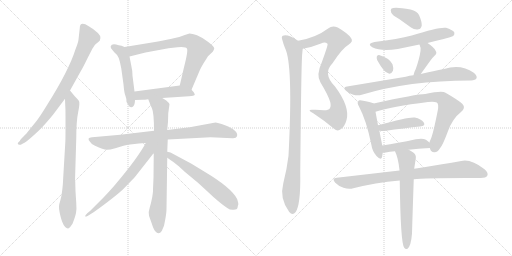
t = 0.00 s
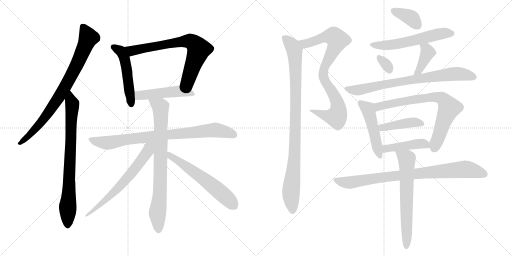
t = 3.39 s
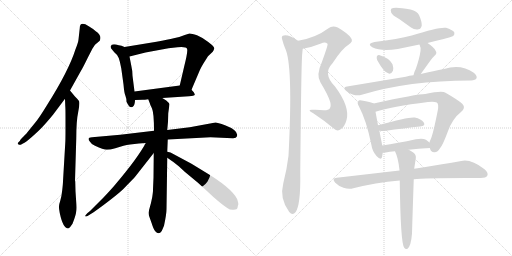
t = 6.79 s
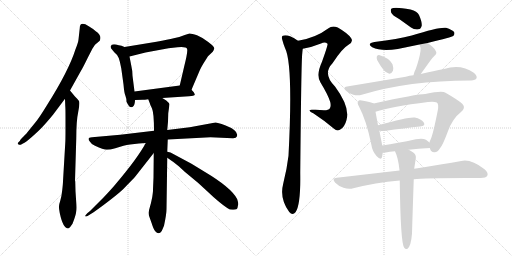
t = 10.18 s
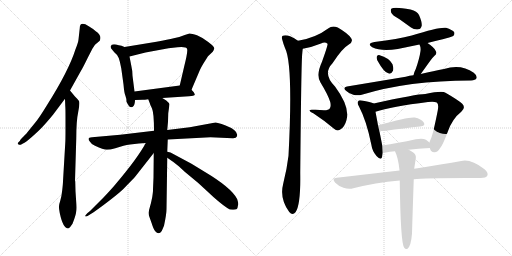
t = 13.57 s
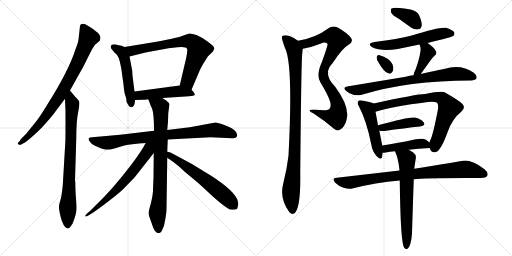
t = 16.96 s

The animated SVG that drew these frames (rendered in a browser with its animation timeline set to each time). Animation: 22 CSS @keyframes rules; one cycle of 16.96 s.

<svg version="1.1" viewBox="0 0 2048 1024" xmlns="http://www.w3.org/2000/svg">
  <g stroke="lightgray" stroke-dasharray="1,1" stroke-width="1" transform="scale(4, 4)">
    <line x1="0" y1="0" x2="256" y2="256"></line>
    <line x1="256" y1="0" x2="0" y2="256"></line>
    <line x1="128" y1="0" x2="128" y2="256"></line>
    <line x1="0" y1="128" x2="256" y2="128"></line>
    <line x1="256" y1="0" x2="512" y2="256"></line>
    <line x1="512" y1="0" x2="256" y2="256"></line>
    <line x1="384" y1="0" x2="384" y2="256"></line>
    <line x1="256" y1="128" x2="512" y2="128"></line>
  </g>
<g transform="scale(1, -1) translate(0, -850)">
   <style type="text/css">
    @keyframes keyframes0 {
      from {
       stroke: black;
       stroke-dashoffset: 812;
       stroke-width: 128;
       }
       73% {
       animation-timing-function: step-end;
       stroke: black;
       stroke-dashoffset: 0;
       stroke-width: 128;
       }
       to {
       stroke: black;
       stroke-width: 1024;
       }
       }
       #make-me-a-hanzi-animation-0 {
         animation: keyframes0 0.910807s both;
         animation-delay: 0.000000s;
         animation-timing-function: linear;
       }
    @keyframes keyframes1 {
      from {
       stroke: black;
       stroke-dashoffset: 791;
       stroke-width: 128;
       }
       72% {
       animation-timing-function: step-end;
       stroke: black;
       stroke-dashoffset: 0;
       stroke-width: 128;
       }
       to {
       stroke: black;
       stroke-width: 1024;
       }
       }
       #make-me-a-hanzi-animation-1 {
         animation: keyframes1 0.893717s both;
         animation-delay: 0.910807s;
         animation-timing-function: linear;
       }
    @keyframes keyframes2 {
      from {
       stroke: black;
       stroke-dashoffset: 512;
       stroke-width: 128;
       }
       63% {
       animation-timing-function: step-end;
       stroke: black;
       stroke-dashoffset: 0;
       stroke-width: 128;
       }
       to {
       stroke: black;
       stroke-width: 1024;
       }
       }
       #make-me-a-hanzi-animation-2 {
         animation: keyframes2 0.666667s both;
         animation-delay: 1.804524s;
         animation-timing-function: linear;
       }
    @keyframes keyframes3 {
      from {
       stroke: black;
       stroke-dashoffset: 727;
       stroke-width: 128;
       }
       70% {
       animation-timing-function: step-end;
       stroke: black;
       stroke-dashoffset: 0;
       stroke-width: 128;
       }
       to {
       stroke: black;
       stroke-width: 1024;
       }
       }
       #make-me-a-hanzi-animation-3 {
         animation: keyframes3 0.841634s both;
         animation-delay: 2.471191s;
         animation-timing-function: linear;
       }
    @keyframes keyframes4 {
      from {
       stroke: black;
       stroke-dashoffset: 490;
       stroke-width: 128;
       }
       61% {
       animation-timing-function: step-end;
       stroke: black;
       stroke-dashoffset: 0;
       stroke-width: 128;
       }
       to {
       stroke: black;
       stroke-width: 1024;
       }
       }
       #make-me-a-hanzi-animation-4 {
         animation: keyframes4 0.648763s both;
         animation-delay: 3.312825s;
         animation-timing-function: linear;
       }
    @keyframes keyframes5 {
      from {
       stroke: black;
       stroke-dashoffset: 836;
       stroke-width: 128;
       }
       73% {
       animation-timing-function: step-end;
       stroke: black;
       stroke-dashoffset: 0;
       stroke-width: 128;
       }
       to {
       stroke: black;
       stroke-width: 1024;
       }
       }
       #make-me-a-hanzi-animation-5 {
         animation: keyframes5 0.930339s both;
         animation-delay: 3.961588s;
         animation-timing-function: linear;
       }
    @keyframes keyframes6 {
      from {
       stroke: black;
       stroke-dashoffset: 799;
       stroke-width: 128;
       }
       72% {
       animation-timing-function: step-end;
       stroke: black;
       stroke-dashoffset: 0;
       stroke-width: 128;
       }
       to {
       stroke: black;
       stroke-width: 1024;
       }
       }
       #make-me-a-hanzi-animation-6 {
         animation: keyframes6 0.900228s both;
         animation-delay: 4.891927s;
         animation-timing-function: linear;
       }
    @keyframes keyframes7 {
      from {
       stroke: black;
       stroke-dashoffset: 657;
       stroke-width: 128;
       }
       68% {
       animation-timing-function: step-end;
       stroke: black;
       stroke-dashoffset: 0;
       stroke-width: 128;
       }
       to {
       stroke: black;
       stroke-width: 1024;
       }
       }
       #make-me-a-hanzi-animation-7 {
         animation: keyframes7 0.784668s both;
         animation-delay: 5.792155s;
         animation-timing-function: linear;
       }
    @keyframes keyframes8 {
      from {
       stroke: black;
       stroke-dashoffset: 601;
       stroke-width: 128;
       }
       66% {
       animation-timing-function: step-end;
       stroke: black;
       stroke-dashoffset: 0;
       stroke-width: 128;
       }
       to {
       stroke: black;
       stroke-width: 1024;
       }
       }
       #make-me-a-hanzi-animation-8 {
         animation: keyframes8 0.739095s both;
         animation-delay: 6.576823s;
         animation-timing-function: linear;
       }
    @keyframes keyframes9 {
      from {
       stroke: black;
       stroke-dashoffset: 844;
       stroke-width: 128;
       }
       73% {
       animation-timing-function: step-end;
       stroke: black;
       stroke-dashoffset: 0;
       stroke-width: 128;
       }
       to {
       stroke: black;
       stroke-width: 1024;
       }
       }
       #make-me-a-hanzi-animation-9 {
         animation: keyframes9 0.936849s both;
         animation-delay: 7.315918s;
         animation-timing-function: linear;
       }
    @keyframes keyframes10 {
      from {
       stroke: black;
       stroke-dashoffset: 964;
       stroke-width: 128;
       }
       76% {
       animation-timing-function: step-end;
       stroke: black;
       stroke-dashoffset: 0;
       stroke-width: 128;
       }
       to {
       stroke: black;
       stroke-width: 1024;
       }
       }
       #make-me-a-hanzi-animation-10 {
         animation: keyframes10 1.034505s both;
         animation-delay: 8.252767s;
         animation-timing-function: linear;
       }
    @keyframes keyframes11 {
      from {
       stroke: black;
       stroke-dashoffset: 375;
       stroke-width: 128;
       }
       55% {
       animation-timing-function: step-end;
       stroke: black;
       stroke-dashoffset: 0;
       stroke-width: 128;
       }
       to {
       stroke: black;
       stroke-width: 1024;
       }
       }
       #make-me-a-hanzi-animation-11 {
         animation: keyframes11 0.555176s both;
         animation-delay: 9.287272s;
         animation-timing-function: linear;
       }
    @keyframes keyframes12 {
      from {
       stroke: black;
       stroke-dashoffset: 576;
       stroke-width: 128;
       }
       65% {
       animation-timing-function: step-end;
       stroke: black;
       stroke-dashoffset: 0;
       stroke-width: 128;
       }
       to {
       stroke: black;
       stroke-width: 1024;
       }
       }
       #make-me-a-hanzi-animation-12 {
         animation: keyframes12 0.718750s both;
         animation-delay: 9.842448s;
         animation-timing-function: linear;
       }
    @keyframes keyframes13 {
      from {
       stroke: black;
       stroke-dashoffset: 318;
       stroke-width: 128;
       }
       51% {
       animation-timing-function: step-end;
       stroke: black;
       stroke-dashoffset: 0;
       stroke-width: 128;
       }
       to {
       stroke: black;
       stroke-width: 1024;
       }
       }
       #make-me-a-hanzi-animation-13 {
         animation: keyframes13 0.508789s both;
         animation-delay: 10.561198s;
         animation-timing-function: linear;
       }
    @keyframes keyframes14 {
      from {
       stroke: black;
       stroke-dashoffset: 397;
       stroke-width: 128;
       }
       56% {
       animation-timing-function: step-end;
       stroke: black;
       stroke-dashoffset: 0;
       stroke-width: 128;
       }
       to {
       stroke: black;
       stroke-width: 1024;
       }
       }
       #make-me-a-hanzi-animation-14 {
         animation: keyframes14 0.573079s both;
         animation-delay: 11.069987s;
         animation-timing-function: linear;
       }
    @keyframes keyframes15 {
      from {
       stroke: black;
       stroke-dashoffset: 773;
       stroke-width: 128;
       }
       72% {
       animation-timing-function: step-end;
       stroke: black;
       stroke-dashoffset: 0;
       stroke-width: 128;
       }
       to {
       stroke: black;
       stroke-width: 1024;
       }
       }
       #make-me-a-hanzi-animation-15 {
         animation: keyframes15 0.879069s both;
         animation-delay: 11.643066s;
         animation-timing-function: linear;
       }
    @keyframes keyframes16 {
      from {
       stroke: black;
       stroke-dashoffset: 487;
       stroke-width: 128;
       }
       61% {
       animation-timing-function: step-end;
       stroke: black;
       stroke-dashoffset: 0;
       stroke-width: 128;
       }
       to {
       stroke: black;
       stroke-width: 1024;
       }
       }
       #make-me-a-hanzi-animation-16 {
         animation: keyframes16 0.646322s both;
         animation-delay: 12.522135s;
         animation-timing-function: linear;
       }
    @keyframes keyframes17 {
      from {
       stroke: black;
       stroke-dashoffset: 752;
       stroke-width: 128;
       }
       71% {
       animation-timing-function: step-end;
       stroke: black;
       stroke-dashoffset: 0;
       stroke-width: 128;
       }
       to {
       stroke: black;
       stroke-width: 1024;
       }
       }
       #make-me-a-hanzi-animation-17 {
         animation: keyframes17 0.861979s both;
         animation-delay: 13.168457s;
         animation-timing-function: linear;
       }
    @keyframes keyframes18 {
      from {
       stroke: black;
       stroke-dashoffset: 425;
       stroke-width: 128;
       }
       58% {
       animation-timing-function: step-end;
       stroke: black;
       stroke-dashoffset: 0;
       stroke-width: 128;
       }
       to {
       stroke: black;
       stroke-width: 1024;
       }
       }
       #make-me-a-hanzi-animation-18 {
         animation: keyframes18 0.595866s both;
         animation-delay: 14.030436s;
         animation-timing-function: linear;
       }
    @keyframes keyframes19 {
      from {
       stroke: black;
       stroke-dashoffset: 440;
       stroke-width: 128;
       }
       59% {
       animation-timing-function: step-end;
       stroke: black;
       stroke-dashoffset: 0;
       stroke-width: 128;
       }
       to {
       stroke: black;
       stroke-width: 1024;
       }
       }
       #make-me-a-hanzi-animation-19 {
         animation: keyframes19 0.608073s both;
         animation-delay: 14.626302s;
         animation-timing-function: linear;
       }
    @keyframes keyframes20 {
      from {
       stroke: black;
       stroke-dashoffset: 856;
       stroke-width: 128;
       }
       74% {
       animation-timing-function: step-end;
       stroke: black;
       stroke-dashoffset: 0;
       stroke-width: 128;
       }
       to {
       stroke: black;
       stroke-width: 1024;
       }
       }
       #make-me-a-hanzi-animation-20 {
         animation: keyframes20 0.946615s both;
         animation-delay: 15.234375s;
         animation-timing-function: linear;
       }
    @keyframes keyframes21 {
      from {
       stroke: black;
       stroke-dashoffset: 654;
       stroke-width: 128;
       }
       68% {
       animation-timing-function: step-end;
       stroke: black;
       stroke-dashoffset: 0;
       stroke-width: 128;
       }
       to {
       stroke: black;
       stroke-width: 1024;
       }
       }
       #make-me-a-hanzi-animation-21 {
         animation: keyframes21 0.782227s both;
         animation-delay: 16.180990s;
         animation-timing-function: linear;
       }
</style>
<path d="M 280.0 488.5 L 324.0 567.5 Q 331.0 578.5 352.0 621.5 L 370.0 656.5 L 380.0 671.5 L 399.0 687.5 Q 409.0 708.5 383.0 725.5 Q 372.0 735.5 355.0 745.5 Q 319.0 767.5 319.0 737.5 L 314.0 692.5 Q 313.0 680.5 302.0 653.5 Q 275.0 567.5 187.0 428.5 Q 157.0 379.5 142.0 361.5 L 108.0 319.5 Q 107.0 317.5 94.0 304.5 Q 80.0 291.5 80.0 287.5 L 72.0 279.5 Q 69.0 275.5 74.0 272.5 Q 78.0 269.5 83.0 271.5 L 92.0 276.5 Q 102.0 280.5 126.0 301.5 Q 159.0 330.5 174.0 347.5 Q 189.0 363.5 212.0 391.5 L 260.0 455.5 L 280.0 488.5 Z" fill="lightgray"></path> 
<path d="M 261.0 277.5 L 252.0 125.5 Q 252.0 117.5 249.0 90.5 Q 246.0 62.5 241.0 47.5 Q 236.0 32.5 236.0 25.5 Q 235.0 17.5 239.0 -1.5 Q 252.0 -63.5 273.0 -63.5 Q 278.0 -60.5 280.0 -58.5 L 290.0 -44.5 Q 301.0 -16.5 304.0 -1.5 Q 307.0 13.5 305.0 39.5 L 302.0 85.5 L 301.0 123.5 Q 301.0 125.5 300.0 127.5 L 305.0 295.5 Q 305.0 367.5 313.0 403.5 Q 320.0 438.5 316.0 446.5 Q 311.0 453.5 299.0 465.5 L 280.0 488.5 C 261.0 511.5 259.0 485.5 260.0 455.5 L 261.0 427.5 Q 262.0 417.5 262.0 383.5 L 262.0 333.5 Q 262.0 287.5 261.0 277.5 Z" fill="lightgray"></path> 
<path d="M 498.0 662.5 L 486.0 667.5 L 475.0 669.5 Q 446.0 677.5 443.0 665.5 Q 442.0 665.5 444.0 657.5 L 457.0 641.5 Q 469.0 632.5 475.0 618.5 Q 480.0 604.5 485.0 577.5 L 494.0 512.5 Q 497.0 476.5 502.0 466.5 Q 506.0 456.5 506.0 443.5 Q 506.0 442.5 515.0 427.5 Q 519.0 421.5 527.0 421.5 Q 530.0 423.5 531.0 423.5 Q 540.0 429.5 540.0 450.5 L 538.0 484.5 L 530.0 547.5 Q 530.0 567.5 525.0 588.5 L 518.0 624.5 C 512.0 653.5 512.0 656.5 498.0 662.5 Z" fill="lightgray"></path> 
<path d="M 766.0 491.5 L 800.0 571.5 Q 807.0 585.5 813.0 595.5 L 832.0 625.5 L 851.0 643.5 Q 855.0 648.5 857.0 656.5 Q 858.0 663.5 833.0 682.5 Q 808.0 701.5 788.0 709.5 Q 767.0 716.5 758.0 716.5 L 739.0 710.5 Q 717.0 701.5 695.0 697.5 Q 673.0 692.5 626.0 683.5 L 498.0 662.5 C 468.0 657.5 489.0 617.5 518.0 624.5 L 582.0 640.5 L 674.0 657.5 L 710.0 661.5 Q 746.0 664.5 748.0 655.5 Q 753.0 647.5 736.0 581.5 L 719.0 508.5 C 712.0 479.5 754.0 463.5 766.0 491.5 Z" fill="lightgray"></path> 
<path d="M 649.0 458.5 L 756.0 465.5 Q 777.0 467.5 779.0 470.5 Q 780.0 472.5 775.0 481.5 L 766.0 491.5 C 747.0 512.5 747.0 512.5 719.0 508.5 L 538.0 484.5 C 508.0 480.5 510.0 449.5 540.0 450.5 L 570.0 451.5 Q 572.0 450.5 593.0 453.5 L 649.0 458.5 Z" fill="lightgray"></path> 
<path d="M 671.0 292.5 L 842.0 301.5 L 930.0 297.5 Q 945.0 296.5 948.0 305.5 Q 955.0 328.5 900.0 349.5 Q 870.0 360.5 862.0 360.5 L 759.0 341.5 L 669.0 330.5 L 616.0 327.5 L 481.0 311.5 L 368.0 301.5 Q 345.0 300.5 360.0 283.5 Q 367.0 271.5 380.0 267.5 Q 414.0 251.5 427.0 251.5 Q 440.0 251.5 461.0 257.5 L 494.0 267.5 Q 498.0 269.5 538.0 274.5 Q 577.0 278.5 583.0 278.5 L 671.0 292.5 Z" fill="lightgray"></path> 
<path d="M 669.0 243.5 L 671.0 292.5 L 669.0 330.5 L 672.0 363.5 L 673.0 397.5 L 678.0 433.5 Q 676.0 439.5 665.0 448.5 Q 654.0 456.5 649.0 458.5 C 623.0 474.5 582.0 481.5 593.0 453.5 L 600.0 435.5 Q 600.0 433.5 608.0 416.5 Q 616.0 399.5 616.0 327.5 L 615.0 238.5 L 614.0 139.5 L 612.0 93.5 Q 613.0 88.5 609.0 62.5 Q 604.0 36.5 599.0 20.5 Q 593.0 4.5 596.0 -12.5 L 607.0 -43.5 Q 614.0 -66.5 621.0 -74.5 Q 635.0 -91.5 647.0 -73.5 L 656.0 -52.5 Q 666.0 -6.5 666.0 14.5 L 669.0 219.5 L 669.0 243.5 Z" fill="lightgray"></path> 
<path d="M 583.0 278.5 Q 551.0 218.5 462.0 113.5 Q 448.0 96.5 416.0 62.5 L 360.0 6.5 L 349.0 -2.5 Q 341.0 -11.5 341.0 -12.5 Q 335.0 -28.5 413.0 29.5 Q 490.0 87.5 501.0 102.5 L 537.0 139.5 Q 541.0 143.5 553.0 159.5 L 615.0 238.5 C 654.0 288.5 605.0 318.5 583.0 278.5 Z" fill="lightgray"></path> 
<path d="M 953.0 38.5 L 950.0 49.5 Q 950.0 51.5 948.0 55.5 Q 924.0 100.5 820.0 162.5 L 766.0 195.5 L 682.0 240.5 L 669.0 243.5 C 640.0 250.5 644.0 236.5 669.0 219.5 L 689.0 205.5 Q 692.0 204.5 696.0 200.5 L 715.0 185.5 L 740.0 162.5 L 793.0 118.5 L 831.0 83.5 Q 876.0 40.5 909.0 18.5 Q 921.0 9.5 935.0 11.5 Q 949.0 12.5 950.0 19.5 L 952.0 29.5 L 953.0 30.5 L 953.0 38.5 Z" fill="lightgray"></path> 
<path d="M 1211.0 655.0 Q 1247.0 661.0 1284.0 676.0 Q 1300.0 685.0 1310.0 675.0 Q 1313.0 672.0 1288.0 603.0 Q 1263.0 549.0 1282.0 520.0 Q 1312.0 471.0 1321.0 442.0 Q 1325.0 424.0 1319.0 416.0 Q 1315.0 409.0 1296.0 409.0 Q 1274.0 412.0 1250.0 411.0 Q 1225.0 412.0 1253.0 397.0 Q 1296.0 369.0 1336.0 335.0 Q 1351.0 322.0 1364.0 334.0 Q 1379.0 344.0 1386.0 370.0 Q 1401.0 422.0 1340.0 504.0 Q 1289.0 555.0 1330.0 597.0 Q 1369.0 657.0 1394.0 671.0 Q 1415.0 684.0 1404.0 698.0 Q 1391.0 717.0 1351.0 740.0 Q 1329.0 749.0 1314.0 737.0 Q 1262.0 698.0 1192.0 687.0 C 1163.0 681.0 1182.0 649.0 1211.0 655.0 Z" fill="lightgray"></path> 
<path d="M 1192.0 687.0 Q 1150.0 715.0 1131.0 707.0 Q 1124.0 703.0 1130.0 688.0 Q 1134.0 672.0 1140.0 658.0 Q 1173.0 594.0 1154.0 227.0 Q 1148.0 176.0 1133.0 116.0 Q 1117.0 56.0 1157.0 2.0 Q 1170.0 -14.0 1182.0 1.0 Q 1203.0 29.0 1201.0 156.0 Q 1205.0 607.0 1209.0 636.0 Q 1210.0 648.0 1211.0 655.0 C 1213.0 674.0 1213.0 674.0 1192.0 687.0 Z" fill="lightgray"></path> 
<path d="M 1598.0 773.0 L 1644.0 740.0 Q 1659.0 730.0 1674.0 733.0 Q 1684.0 734.0 1687.0 748.0 Q 1688.0 763.0 1676.0 790.0 Q 1669.0 805.0 1642.0 812.0 Q 1576.0 824.0 1565.0 815.0 Q 1561.0 811.0 1565.0 799.0 Q 1569.0 789.0 1598.0 773.0 Z" fill="lightgray"></path> 
<path d="M 1710.0 678.0 Q 1809.0 702.0 1813.0 706.0 Q 1820.0 713.0 1817.0 721.0 Q 1810.0 731.0 1784.0 739.0 Q 1757.0 743.0 1647.0 708.0 Q 1592.0 693.0 1498.0 682.0 Q 1465.0 676.0 1489.0 661.0 Q 1525.0 643.0 1591.0 654.0 L 1678.0 672.0 L 1710.0 678.0 Z" fill="lightgray"></path> 
<path d="M 1509.0 609.0 Q 1537.0 558.0 1555.0 556.0 Q 1565.0 553.0 1572.0 567.0 Q 1575.0 577.0 1570.0 593.0 Q 1558.0 618.0 1516.0 630.0 Q 1509.0 631.0 1507.0 623.0 Q 1506.0 617.0 1509.0 609.0 Z" fill="lightgray"></path> 
<path d="M 1683.0 554.0 L 1721.0 607.0 Q 1727.0 616.0 1737.0 626.0 Q 1750.0 636.0 1743.0 646.0 Q 1736.0 661.0 1710.0 678.0 C 1685.0 695.0 1666.0 700.0 1678.0 672.0 Q 1684.0 660.0 1682.0 646.0 Q 1678.0 616.0 1663.0 574.0 Q 1656.0 561.0 1654.0 549.0 C 1648.0 520.0 1666.0 530.0 1683.0 554.0 Z" fill="lightgray"></path> 
<path d="M 1654.0 549.0 Q 1638.0 548.0 1623.0 543.0 L 1388.0 504.0 Q 1369.0 501.0 1384.0 487.0 Q 1397.0 475.0 1413.0 471.0 Q 1432.0 467.0 1447.0 471.0 Q 1634.0 528.0 1882.0 528.0 L 1884.0 528.0 Q 1902.0 529.0 1906.0 537.0 Q 1910.0 547.0 1895.0 559.0 Q 1844.0 595.0 1776.0 574.0 Q 1736.0 567.0 1683.0 554.0 L 1654.0 549.0 Z" fill="lightgray"></path> 
<path d="M 1495.0 436.0 Q 1483.0 442.0 1447.0 448.0 Q 1435.0 451.0 1433.0 445.0 Q 1427.0 439.0 1436.0 424.0 Q 1466.0 367.0 1485.0 273.0 Q 1489.0 245.0 1506.0 226.0 Q 1524.0 207.0 1528.0 221.0 Q 1529.0 228.0 1531.0 239.0 L 1529.0 268.0 Q 1519.0 320.0 1517.0 327.0 L 1512.0 349.0 L 1502.0 403.0 C 1497.0 432.0 1496.0 436.0 1495.0 436.0 Z" fill="lightgray"></path> 
<path d="M 1719.0 258.0 L 1720.0 256.0 Q 1724.0 240.0 1738.0 241.0 Q 1751.0 242.0 1760.0 257.0 Q 1770.0 267.0 1791.0 323.0 Q 1809.0 375.0 1845.0 403.0 Q 1864.0 419.0 1849.0 435.0 Q 1831.0 451.0 1782.0 479.0 Q 1769.0 488.0 1701.0 474.0 Q 1667.0 474.0 1495.0 436.0 C 1466.0 430.0 1473.0 394.0 1502.0 403.0 Q 1565.0 424.0 1712.0 442.0 Q 1737.0 445.0 1747.0 440.0 Q 1756.0 434.0 1751.0 408.0 Q 1732.0 311.0 1722.0 291.0 Q 1719.0 287.0 1718.0 280.0 L 1719.0 258.0 Z" fill="lightgray"></path> 
<path d="M 1517.0 327.0 Q 1526.0 326.0 1538.0 326.0 Q 1620.0 338.0 1680.0 344.0 Q 1704.0 347.0 1695.0 360.0 Q 1685.0 375.0 1659.0 380.0 Q 1638.0 384.0 1512.0 349.0 C 1483.0 341.0 1487.0 330.0 1517.0 327.0 Z" fill="lightgray"></path> 
<path d="M 1635.0 251.0 Q 1671.0 255.0 1719.0 258.0 C 1746.0 260.0 1742.0 262.0 1718.0 280.0 Q 1712.0 284.0 1704.0 291.0 Q 1691.0 298.0 1663.0 293.0 Q 1590.0 277.0 1529.0 268.0 C 1499.0 264.0 1501.0 237.0 1531.0 239.0 Q 1535.0 239.0 1543.0 240.0 Q 1558.0 244.0 1580.0 245.0 L 1635.0 251.0 Z" fill="lightgray"></path> 
<path d="M 1655.0 133.0 Q 1704.0 139.0 1923.0 138.0 Q 1944.0 138.0 1949.0 147.0 Q 1955.0 159.0 1938.0 173.0 Q 1884.0 215.0 1845.0 206.0 Q 1773.0 193.0 1657.0 175.0 L 1598.0 168.0 L 1347.0 139.0 Q 1325.0 138.0 1341.0 119.0 Q 1356.0 104.0 1374.0 99.0 Q 1396.0 92.0 1413.0 97.0 Q 1500.0 119.0 1599.0 128.0 L 1655.0 133.0 Z" fill="lightgray"></path> 
<path d="M 1599.0 128.0 Q 1602.0 -124.0 1617.0 -141.0 Q 1621.0 -148.0 1629.0 -146.0 Q 1644.0 -137.0 1648.0 -84.0 Q 1648.0 -78.0 1655.0 133.0 L 1657.0 175.0 Q 1657.0 178.0 1663.0 215.0 Q 1666.0 231.0 1653.0 240.0 Q 1643.0 247.0 1635.0 251.0 C 1609.0 266.0 1568.0 273.0 1580.0 245.0 Q 1593.0 218.0 1598.0 170.0 Q 1597.0 170.0 1598.0 168.0 L 1599.0 128.0 Z" fill="lightgray"></path> 
      <clipPath id="make-me-a-hanzi-clip-0">
      <path d="M 280.0 488.5 L 324.0 567.5 Q 331.0 578.5 352.0 621.5 L 370.0 656.5 L 380.0 671.5 L 399.0 687.5 Q 409.0 708.5 383.0 725.5 Q 372.0 735.5 355.0 745.5 Q 319.0 767.5 319.0 737.5 L 314.0 692.5 Q 313.0 680.5 302.0 653.5 Q 275.0 567.5 187.0 428.5 Q 157.0 379.5 142.0 361.5 L 108.0 319.5 Q 107.0 317.5 94.0 304.5 Q 80.0 291.5 80.0 287.5 L 72.0 279.5 Q 69.0 275.5 74.0 272.5 Q 78.0 269.5 83.0 271.5 L 92.0 276.5 Q 102.0 280.5 126.0 301.5 Q 159.0 330.5 174.0 347.5 Q 189.0 363.5 212.0 391.5 L 260.0 455.5 L 280.0 488.5 Z" fill="lightgray"></path>
      </clipPath>
      <path clip-path="url(#make-me-a-hanzi-clip-0)" d="M 332.0 741.5 L 354.0 699.5 L 323.0 623.5 L 270.0 520.5 L 230.0 453.5 L 158.0 354.5 L 112.0 303.5 L 79.0 277.5 " fill="none" id="make-me-a-hanzi-animation-0" stroke-dasharray="684 1368" stroke-linecap="round"></path>

      <clipPath id="make-me-a-hanzi-clip-1">
      <path d="M 261.0 277.5 L 252.0 125.5 Q 252.0 117.5 249.0 90.5 Q 246.0 62.5 241.0 47.5 Q 236.0 32.5 236.0 25.5 Q 235.0 17.5 239.0 -1.5 Q 252.0 -63.5 273.0 -63.5 Q 278.0 -60.5 280.0 -58.5 L 290.0 -44.5 Q 301.0 -16.5 304.0 -1.5 Q 307.0 13.5 305.0 39.5 L 302.0 85.5 L 301.0 123.5 Q 301.0 125.5 300.0 127.5 L 305.0 295.5 Q 305.0 367.5 313.0 403.5 Q 320.0 438.5 316.0 446.5 Q 311.0 453.5 299.0 465.5 L 280.0 488.5 C 261.0 511.5 259.0 485.5 260.0 455.5 L 261.0 427.5 Q 262.0 417.5 262.0 383.5 L 262.0 333.5 Q 262.0 287.5 261.0 277.5 Z" fill="lightgray"></path>
      </clipPath>
      <path clip-path="url(#make-me-a-hanzi-clip-1)" d="M 282.0 480.5 L 289.0 417.5 L 271.0 -53.5 " fill="none" id="make-me-a-hanzi-animation-1" stroke-dasharray="663 1326" stroke-linecap="round"></path>

      <clipPath id="make-me-a-hanzi-clip-2">
      <path d="M 498.0 662.5 L 486.0 667.5 L 475.0 669.5 Q 446.0 677.5 443.0 665.5 Q 442.0 665.5 444.0 657.5 L 457.0 641.5 Q 469.0 632.5 475.0 618.5 Q 480.0 604.5 485.0 577.5 L 494.0 512.5 Q 497.0 476.5 502.0 466.5 Q 506.0 456.5 506.0 443.5 Q 506.0 442.5 515.0 427.5 Q 519.0 421.5 527.0 421.5 Q 530.0 423.5 531.0 423.5 Q 540.0 429.5 540.0 450.5 L 538.0 484.5 L 530.0 547.5 Q 530.0 567.5 525.0 588.5 L 518.0 624.5 C 512.0 653.5 512.0 656.5 498.0 662.5 Z" fill="lightgray"></path>
      </clipPath>
      <path clip-path="url(#make-me-a-hanzi-clip-2)" d="M 452.0 662.5 L 483.0 646.5 L 499.0 614.5 L 525.0 431.5 " fill="none" id="make-me-a-hanzi-animation-2" stroke-dasharray="384 768" stroke-linecap="round"></path>

      <clipPath id="make-me-a-hanzi-clip-3">
      <path d="M 766.0 491.5 L 800.0 571.5 Q 807.0 585.5 813.0 595.5 L 832.0 625.5 L 851.0 643.5 Q 855.0 648.5 857.0 656.5 Q 858.0 663.5 833.0 682.5 Q 808.0 701.5 788.0 709.5 Q 767.0 716.5 758.0 716.5 L 739.0 710.5 Q 717.0 701.5 695.0 697.5 Q 673.0 692.5 626.0 683.5 L 498.0 662.5 C 468.0 657.5 489.0 617.5 518.0 624.5 L 582.0 640.5 L 674.0 657.5 L 710.0 661.5 Q 746.0 664.5 748.0 655.5 Q 753.0 647.5 736.0 581.5 L 719.0 508.5 C 712.0 479.5 754.0 463.5 766.0 491.5 Z" fill="lightgray"></path>
      </clipPath>
      <path clip-path="url(#make-me-a-hanzi-clip-3)" d="M 506.0 658.5 L 533.0 647.5 L 706.0 681.5 L 752.0 686.5 L 770.0 681.5 L 795.0 653.5 L 751.0 526.5 L 763.0 500.5 " fill="none" id="make-me-a-hanzi-animation-3" stroke-dasharray="599 1198" stroke-linecap="round"></path>

      <clipPath id="make-me-a-hanzi-clip-4">
      <path d="M 649.0 458.5 L 756.0 465.5 Q 777.0 467.5 779.0 470.5 Q 780.0 472.5 775.0 481.5 L 766.0 491.5 C 747.0 512.5 747.0 512.5 719.0 508.5 L 538.0 484.5 C 508.0 480.5 510.0 449.5 540.0 450.5 L 570.0 451.5 Q 572.0 450.5 593.0 453.5 L 649.0 458.5 Z" fill="lightgray"></path>
      </clipPath>
      <path clip-path="url(#make-me-a-hanzi-clip-4)" d="M 547.0 456.5 L 556.0 468.5 L 699.0 484.5 L 773.0 474.5 " fill="none" id="make-me-a-hanzi-animation-4" stroke-dasharray="362 724" stroke-linecap="round"></path>

      <clipPath id="make-me-a-hanzi-clip-5">
      <path d="M 671.0 292.5 L 842.0 301.5 L 930.0 297.5 Q 945.0 296.5 948.0 305.5 Q 955.0 328.5 900.0 349.5 Q 870.0 360.5 862.0 360.5 L 759.0 341.5 L 669.0 330.5 L 616.0 327.5 L 481.0 311.5 L 368.0 301.5 Q 345.0 300.5 360.0 283.5 Q 367.0 271.5 380.0 267.5 Q 414.0 251.5 427.0 251.5 Q 440.0 251.5 461.0 257.5 L 494.0 267.5 Q 498.0 269.5 538.0 274.5 Q 577.0 278.5 583.0 278.5 L 671.0 292.5 Z" fill="lightgray"></path>
      </clipPath>
      <path clip-path="url(#make-me-a-hanzi-clip-5)" d="M 364.0 292.5 L 427.0 279.5 L 624.0 307.5 L 860.0 330.5 L 901.0 324.5 L 936.0 310.5 " fill="none" id="make-me-a-hanzi-animation-5" stroke-dasharray="708 1416" stroke-linecap="round"></path>

      <clipPath id="make-me-a-hanzi-clip-6">
      <path d="M 669.0 243.5 L 671.0 292.5 L 669.0 330.5 L 672.0 363.5 L 673.0 397.5 L 678.0 433.5 Q 676.0 439.5 665.0 448.5 Q 654.0 456.5 649.0 458.5 C 623.0 474.5 582.0 481.5 593.0 453.5 L 600.0 435.5 Q 600.0 433.5 608.0 416.5 Q 616.0 399.5 616.0 327.5 L 615.0 238.5 L 614.0 139.5 L 612.0 93.5 Q 613.0 88.5 609.0 62.5 Q 604.0 36.5 599.0 20.5 Q 593.0 4.5 596.0 -12.5 L 607.0 -43.5 Q 614.0 -66.5 621.0 -74.5 Q 635.0 -91.5 647.0 -73.5 L 656.0 -52.5 Q 666.0 -6.5 666.0 14.5 L 669.0 219.5 L 669.0 243.5 Z" fill="lightgray"></path>
      </clipPath>
      <path clip-path="url(#make-me-a-hanzi-clip-6)" d="M 600.0 451.5 L 643.0 420.5 L 640.0 85.5 L 630.0 1.5 L 634.0 -68.5 " fill="none" id="make-me-a-hanzi-animation-6" stroke-dasharray="671 1342" stroke-linecap="round"></path>

      <clipPath id="make-me-a-hanzi-clip-7">
      <path d="M 583.0 278.5 Q 551.0 218.5 462.0 113.5 Q 448.0 96.5 416.0 62.5 L 360.0 6.5 L 349.0 -2.5 Q 341.0 -11.5 341.0 -12.5 Q 335.0 -28.5 413.0 29.5 Q 490.0 87.5 501.0 102.5 L 537.0 139.5 Q 541.0 143.5 553.0 159.5 L 615.0 238.5 C 654.0 288.5 605.0 318.5 583.0 278.5 Z" fill="lightgray"></path>
      </clipPath>
      <path clip-path="url(#make-me-a-hanzi-clip-7)" d="M 611.0 276.5 L 559.0 200.5 L 476.0 101.5 L 397.0 25.5 L 381.0 18.5 L 378.0 8.5 L 369.0 8.5 L 344.0 -13.5 " fill="none" id="make-me-a-hanzi-animation-7" stroke-dasharray="529 1058" stroke-linecap="round"></path>

      <clipPath id="make-me-a-hanzi-clip-8">
      <path d="M 953.0 38.5 L 950.0 49.5 Q 950.0 51.5 948.0 55.5 Q 924.0 100.5 820.0 162.5 L 766.0 195.5 L 682.0 240.5 L 669.0 243.5 C 640.0 250.5 644.0 236.5 669.0 219.5 L 689.0 205.5 Q 692.0 204.5 696.0 200.5 L 715.0 185.5 L 740.0 162.5 L 793.0 118.5 L 831.0 83.5 Q 876.0 40.5 909.0 18.5 Q 921.0 9.5 935.0 11.5 Q 949.0 12.5 950.0 19.5 L 952.0 29.5 L 953.0 30.5 L 953.0 38.5 Z" fill="lightgray"></path>
      </clipPath>
      <path clip-path="url(#make-me-a-hanzi-clip-8)" d="M 674.0 237.5 L 691.0 219.5 L 832.0 122.5 L 928.0 36.5 L 948.0 34.5 " fill="none" id="make-me-a-hanzi-animation-8" stroke-dasharray="473 946" stroke-linecap="round"></path>

      <clipPath id="make-me-a-hanzi-clip-9">
      <path d="M 1211.0 655.0 Q 1247.0 661.0 1284.0 676.0 Q 1300.0 685.0 1310.0 675.0 Q 1313.0 672.0 1288.0 603.0 Q 1263.0 549.0 1282.0 520.0 Q 1312.0 471.0 1321.0 442.0 Q 1325.0 424.0 1319.0 416.0 Q 1315.0 409.0 1296.0 409.0 Q 1274.0 412.0 1250.0 411.0 Q 1225.0 412.0 1253.0 397.0 Q 1296.0 369.0 1336.0 335.0 Q 1351.0 322.0 1364.0 334.0 Q 1379.0 344.0 1386.0 370.0 Q 1401.0 422.0 1340.0 504.0 Q 1289.0 555.0 1330.0 597.0 Q 1369.0 657.0 1394.0 671.0 Q 1415.0 684.0 1404.0 698.0 Q 1391.0 717.0 1351.0 740.0 Q 1329.0 749.0 1314.0 737.0 Q 1262.0 698.0 1192.0 687.0 C 1163.0 681.0 1182.0 649.0 1211.0 655.0 Z" fill="lightgray"></path>
      </clipPath>
      <path clip-path="url(#make-me-a-hanzi-clip-9)" d="M 1200.0 685.0 L 1212.0 677.0 L 1229.0 676.0 L 1293.0 700.0 L 1328.0 705.0 L 1350.0 691.0 L 1300.0 588.0 L 1293.0 549.0 L 1346.0 449.0 L 1352.0 398.0 L 1345.0 382.0 L 1326.0 383.0 L 1258.0 405.0 " fill="none" id="make-me-a-hanzi-animation-9" stroke-dasharray="716 1432" stroke-linecap="round"></path>

      <clipPath id="make-me-a-hanzi-clip-10">
      <path d="M 1192.0 687.0 Q 1150.0 715.0 1131.0 707.0 Q 1124.0 703.0 1130.0 688.0 Q 1134.0 672.0 1140.0 658.0 Q 1173.0 594.0 1154.0 227.0 Q 1148.0 176.0 1133.0 116.0 Q 1117.0 56.0 1157.0 2.0 Q 1170.0 -14.0 1182.0 1.0 Q 1203.0 29.0 1201.0 156.0 Q 1205.0 607.0 1209.0 636.0 Q 1210.0 648.0 1211.0 655.0 C 1213.0 674.0 1213.0 674.0 1192.0 687.0 Z" fill="lightgray"></path>
      </clipPath>
      <path clip-path="url(#make-me-a-hanzi-clip-10)" d="M 1137.0 699.0 L 1170.0 666.0 L 1181.0 606.0 L 1183.0 372.0 L 1176.0 239.0 L 1180.0 226.0 L 1164.0 90.0 L 1170.0 8.0 " fill="none" id="make-me-a-hanzi-animation-10" stroke-dasharray="836 1672" stroke-linecap="round"></path>

      <clipPath id="make-me-a-hanzi-clip-11">
      <path d="M 1598.0 773.0 L 1644.0 740.0 Q 1659.0 730.0 1674.0 733.0 Q 1684.0 734.0 1687.0 748.0 Q 1688.0 763.0 1676.0 790.0 Q 1669.0 805.0 1642.0 812.0 Q 1576.0 824.0 1565.0 815.0 Q 1561.0 811.0 1565.0 799.0 Q 1569.0 789.0 1598.0 773.0 Z" fill="lightgray"></path>
      </clipPath>
      <path clip-path="url(#make-me-a-hanzi-clip-11)" d="M 1571.0 810.0 L 1640.0 781.0 L 1671.0 749.0 " fill="none" id="make-me-a-hanzi-animation-11" stroke-dasharray="247 494" stroke-linecap="round"></path>

      <clipPath id="make-me-a-hanzi-clip-12">
      <path d="M 1710.0 678.0 Q 1809.0 702.0 1813.0 706.0 Q 1820.0 713.0 1817.0 721.0 Q 1810.0 731.0 1784.0 739.0 Q 1757.0 743.0 1647.0 708.0 Q 1592.0 693.0 1498.0 682.0 Q 1465.0 676.0 1489.0 661.0 Q 1525.0 643.0 1591.0 654.0 L 1678.0 672.0 L 1710.0 678.0 Z" fill="lightgray"></path>
      </clipPath>
      <path clip-path="url(#make-me-a-hanzi-clip-12)" d="M 1491.0 673.0 L 1534.0 668.0 L 1593.0 675.0 L 1754.0 714.0 L 1806.0 716.0 " fill="none" id="make-me-a-hanzi-animation-12" stroke-dasharray="448 896" stroke-linecap="round"></path>

      <clipPath id="make-me-a-hanzi-clip-13">
      <path d="M 1509.0 609.0 Q 1537.0 558.0 1555.0 556.0 Q 1565.0 553.0 1572.0 567.0 Q 1575.0 577.0 1570.0 593.0 Q 1558.0 618.0 1516.0 630.0 Q 1509.0 631.0 1507.0 623.0 Q 1506.0 617.0 1509.0 609.0 Z" fill="lightgray"></path>
      </clipPath>
      <path clip-path="url(#make-me-a-hanzi-clip-13)" d="M 1519.0 618.0 L 1558.0 570.0 " fill="none" id="make-me-a-hanzi-animation-13" stroke-dasharray="190 380" stroke-linecap="round"></path>

      <clipPath id="make-me-a-hanzi-clip-14">
      <path d="M 1683.0 554.0 L 1721.0 607.0 Q 1727.0 616.0 1737.0 626.0 Q 1750.0 636.0 1743.0 646.0 Q 1736.0 661.0 1710.0 678.0 C 1685.0 695.0 1666.0 700.0 1678.0 672.0 Q 1684.0 660.0 1682.0 646.0 Q 1678.0 616.0 1663.0 574.0 Q 1656.0 561.0 1654.0 549.0 C 1648.0 520.0 1666.0 530.0 1683.0 554.0 Z" fill="lightgray"></path>
      </clipPath>
      <path clip-path="url(#make-me-a-hanzi-clip-14)" d="M 1684.0 667.0 L 1697.0 662.0 L 1711.0 641.0 L 1674.0 565.0 L 1661.0 554.0 " fill="none" id="make-me-a-hanzi-animation-14" stroke-dasharray="269 538" stroke-linecap="round"></path>

      <clipPath id="make-me-a-hanzi-clip-15">
      <path d="M 1654.0 549.0 Q 1638.0 548.0 1623.0 543.0 L 1388.0 504.0 Q 1369.0 501.0 1384.0 487.0 Q 1397.0 475.0 1413.0 471.0 Q 1432.0 467.0 1447.0 471.0 Q 1634.0 528.0 1882.0 528.0 L 1884.0 528.0 Q 1902.0 529.0 1906.0 537.0 Q 1910.0 547.0 1895.0 559.0 Q 1844.0 595.0 1776.0 574.0 Q 1736.0 567.0 1683.0 554.0 L 1654.0 549.0 Z" fill="lightgray"></path>
      </clipPath>
      <path clip-path="url(#make-me-a-hanzi-clip-15)" d="M 1386.0 496.0 L 1438.0 491.0 L 1571.0 519.0 L 1791.0 552.0 L 1842.0 554.0 L 1896.0 542.0 " fill="none" id="make-me-a-hanzi-animation-15" stroke-dasharray="645 1290" stroke-linecap="round"></path>

      <clipPath id="make-me-a-hanzi-clip-16">
      <path d="M 1495.0 436.0 Q 1483.0 442.0 1447.0 448.0 Q 1435.0 451.0 1433.0 445.0 Q 1427.0 439.0 1436.0 424.0 Q 1466.0 367.0 1485.0 273.0 Q 1489.0 245.0 1506.0 226.0 Q 1524.0 207.0 1528.0 221.0 Q 1529.0 228.0 1531.0 239.0 L 1529.0 268.0 Q 1519.0 320.0 1517.0 327.0 L 1512.0 349.0 L 1502.0 403.0 C 1497.0 432.0 1496.0 436.0 1495.0 436.0 Z" fill="lightgray"></path>
      </clipPath>
      <path clip-path="url(#make-me-a-hanzi-clip-16)" d="M 1442.0 438.0 L 1472.0 414.0 L 1518.0 227.0 " fill="none" id="make-me-a-hanzi-animation-16" stroke-dasharray="359 718" stroke-linecap="round"></path>

      <clipPath id="make-me-a-hanzi-clip-17">
      <path d="M 1719.0 258.0 L 1720.0 256.0 Q 1724.0 240.0 1738.0 241.0 Q 1751.0 242.0 1760.0 257.0 Q 1770.0 267.0 1791.0 323.0 Q 1809.0 375.0 1845.0 403.0 Q 1864.0 419.0 1849.0 435.0 Q 1831.0 451.0 1782.0 479.0 Q 1769.0 488.0 1701.0 474.0 Q 1667.0 474.0 1495.0 436.0 C 1466.0 430.0 1473.0 394.0 1502.0 403.0 Q 1565.0 424.0 1712.0 442.0 Q 1737.0 445.0 1747.0 440.0 Q 1756.0 434.0 1751.0 408.0 Q 1732.0 311.0 1722.0 291.0 Q 1719.0 287.0 1718.0 280.0 L 1719.0 258.0 Z" fill="lightgray"></path>
      </clipPath>
      <path clip-path="url(#make-me-a-hanzi-clip-17)" d="M 1505.0 409.0 L 1515.0 425.0 L 1594.0 442.0 L 1714.0 461.0 L 1769.0 456.0 L 1797.0 418.0 L 1736.0 257.0 " fill="none" id="make-me-a-hanzi-animation-17" stroke-dasharray="624 1248" stroke-linecap="round"></path>

      <clipPath id="make-me-a-hanzi-clip-18">
      <path d="M 1517.0 327.0 Q 1526.0 326.0 1538.0 326.0 Q 1620.0 338.0 1680.0 344.0 Q 1704.0 347.0 1695.0 360.0 Q 1685.0 375.0 1659.0 380.0 Q 1638.0 384.0 1512.0 349.0 C 1483.0 341.0 1487.0 330.0 1517.0 327.0 Z" fill="lightgray"></path>
      </clipPath>
      <path clip-path="url(#make-me-a-hanzi-clip-18)" d="M 1522.0 334.0 L 1530.0 342.0 L 1634.0 359.0 L 1662.0 361.0 L 1685.0 354.0 " fill="none" id="make-me-a-hanzi-animation-18" stroke-dasharray="297 594" stroke-linecap="round"></path>

      <clipPath id="make-me-a-hanzi-clip-19">
      <path d="M 1635.0 251.0 Q 1671.0 255.0 1719.0 258.0 C 1746.0 260.0 1742.0 262.0 1718.0 280.0 Q 1712.0 284.0 1704.0 291.0 Q 1691.0 298.0 1663.0 293.0 Q 1590.0 277.0 1529.0 268.0 C 1499.0 264.0 1501.0 237.0 1531.0 239.0 Q 1535.0 239.0 1543.0 240.0 Q 1558.0 244.0 1580.0 245.0 L 1635.0 251.0 Z" fill="lightgray"></path>
      </clipPath>
      <path clip-path="url(#make-me-a-hanzi-clip-19)" d="M 1536.0 247.0 L 1552.0 258.0 L 1674.0 275.0 L 1704.0 272.0 L 1711.0 263.0 " fill="none" id="make-me-a-hanzi-animation-19" stroke-dasharray="312 624" stroke-linecap="round"></path>

      <clipPath id="make-me-a-hanzi-clip-20">
      <path d="M 1655.0 133.0 Q 1704.0 139.0 1923.0 138.0 Q 1944.0 138.0 1949.0 147.0 Q 1955.0 159.0 1938.0 173.0 Q 1884.0 215.0 1845.0 206.0 Q 1773.0 193.0 1657.0 175.0 L 1598.0 168.0 L 1347.0 139.0 Q 1325.0 138.0 1341.0 119.0 Q 1356.0 104.0 1374.0 99.0 Q 1396.0 92.0 1413.0 97.0 Q 1500.0 119.0 1599.0 128.0 L 1655.0 133.0 Z" fill="lightgray"></path>
      </clipPath>
      <path clip-path="url(#make-me-a-hanzi-clip-20)" d="M 1344.0 129.0 L 1396.0 119.0 L 1561.0 145.0 L 1855.0 173.0 L 1902.0 166.0 L 1937.0 153.0 " fill="none" id="make-me-a-hanzi-animation-20" stroke-dasharray="728 1456" stroke-linecap="round"></path>

      <clipPath id="make-me-a-hanzi-clip-21">
      <path d="M 1599.0 128.0 Q 1602.0 -124.0 1617.0 -141.0 Q 1621.0 -148.0 1629.0 -146.0 Q 1644.0 -137.0 1648.0 -84.0 Q 1648.0 -78.0 1655.0 133.0 L 1657.0 175.0 Q 1657.0 178.0 1663.0 215.0 Q 1666.0 231.0 1653.0 240.0 Q 1643.0 247.0 1635.0 251.0 C 1609.0 266.0 1568.0 273.0 1580.0 245.0 Q 1593.0 218.0 1598.0 170.0 Q 1597.0 170.0 1598.0 168.0 L 1599.0 128.0 Z" fill="lightgray"></path>
      </clipPath>
      <path clip-path="url(#make-me-a-hanzi-clip-21)" d="M 1587.0 241.0 L 1628.0 210.0 L 1626.0 -137.0 " fill="none" id="make-me-a-hanzi-animation-21" stroke-dasharray="526 1052" stroke-linecap="round"></path>

</g>
</svg>
